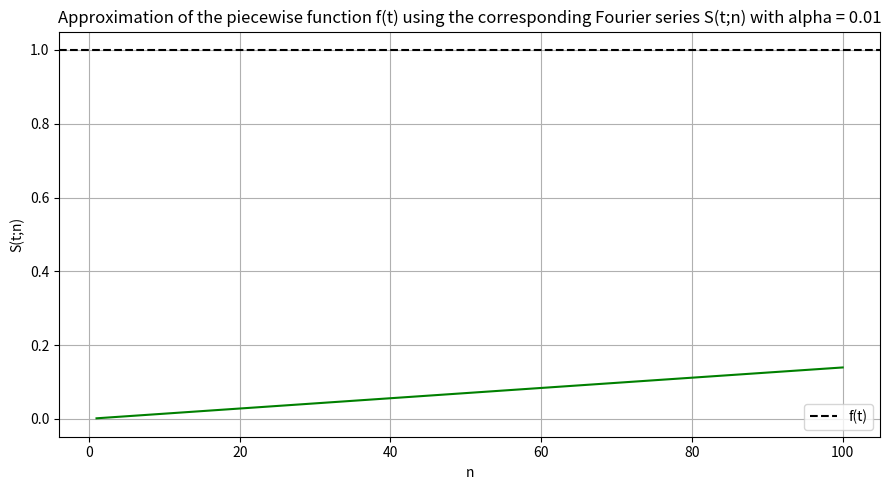
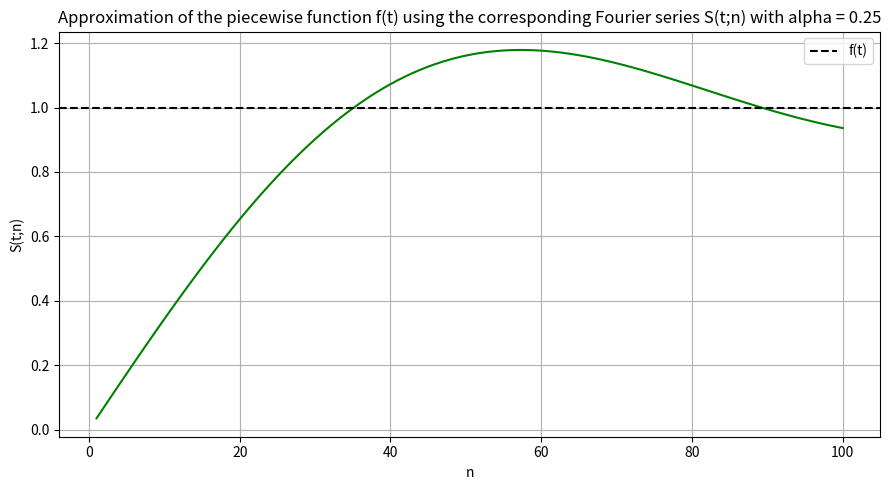
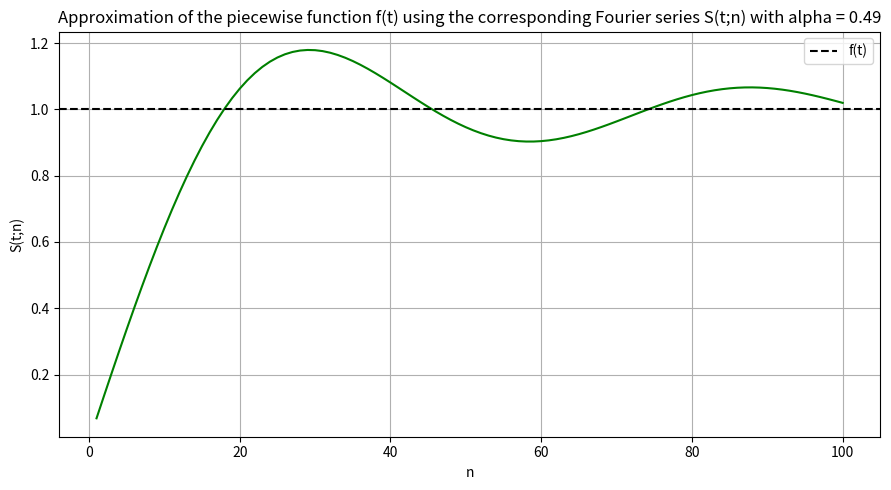

These figures' Python source, in order:
# -*- coding: utf-8 -*-
"""
Created on Fri Sep 24 19:56:32 2021
Calculate an approximation of the piecewise function f(t) by using the corresponding expression in Fourier series S(t;n).
       1 if 0 < t < T/2,
f(t) = 0 if t=T/2,        where T = 2*pi, t = alpha*T and alpha = 0.01, 0.25, 0.49 (NOTE: The values of alpha used are this ones because the Fourier series is only correct for 0 < t < T/2).
      -1 if T/2 < t < T,
More information of Fourier series in this website: https://en.wikipedia.org/wiki/Fourier_series
[redacted]
"""
import time
import matplotlib.pyplot as plt
import numpy as np
#main_program
start_time_program=time.process_time()#To calculate the program execution time
#Definition of variables, constants, functions and lists
T=2*np.pi
i=1#Summation index
n=100#Summation upper bound for the series, must be an integer
alpha_list=[0.01,0.25,0.49]
S_sum_list=[]
S_list001=[]
S_list025=[]
S_list049=[]
err_list=[]
n_list=np.arange(1,n+1)
def f(alpha):#Expressed in a simplified manner
    t=alpha*T
    if t<T/2:
        return 1
    if t==T/2:
        return 0
    if t>T/2:
        return -1
#Main process of the obtainment of the approximation of f(t) with the corresponding Fourier series
#alpha = 0.01
alpha=alpha_list[0]
while i<=n:
    S_sum=(1/(2*i-1))*np.sin(np.radians((2*(2*i-1)*np.pi*alpha)))
    S_sum_list.append(S_sum)
    S=(4/np.pi)*sum(S_sum_list)
    S_list001.append(S)
    i+=1
#alpha = 0.25
i=1
S_sum_list=[]
alpha=alpha_list[1]
while i<=n:
    S_sum=(1/(2*i-1))*np.sin(np.radians((2*(2*i-1)*np.pi*alpha)))
    S_sum_list.append(S_sum)
    S=(4/np.pi)*sum(S_sum_list)
    S_list025.append(S)
    i+=1
#alpha = 0.49
i=1
S_sum_list=[]
alpha=alpha_list[2]
while i<=n:
    S_sum=(1/(2*i-1))*np.sin(np.radians((2*(2*i-1)*np.pi*alpha)))
    S_sum_list.append(S_sum)
    S=(4/np.pi)*sum(S_sum_list)
    S_list049.append(S)
    i+=1
#Graphs
#S(t;n) vs n (alpha = 0.01)
plt.figure(figsize=(9,5))
plt.plot(n_list,S_list001,c='green')
plt.axhline(f(alpha_list[0]),color="black",linestyle="dashed",label="f(t)")
plt.title("Approximation of the piecewise function f(t) using the corresponding Fourier series S(t;n) with alpha = 0.01")
plt.ylabel("S(t;n)")
plt.xlabel("n")
plt.legend()
plt.grid()
plt.tight_layout()
plt.show()
#S(t;n) vs n (alpha = 0.25)
plt.figure(figsize=(9,5))
plt.plot(n_list,S_list025,c='green')
plt.axhline(f(alpha_list[1]),color="black",linestyle="dashed",label="f(t)")
plt.title("Approximation of the piecewise function f(t) using the corresponding Fourier series S(t;n) with alpha = 0.25")
plt.ylabel("S(t;n)")
plt.xlabel("n")
plt.legend()
plt.grid()
plt.tight_layout()
plt.show()
#S(t;n) vs n (alpha = 0.49)
plt.figure(figsize=(9,5))
plt.plot(n_list,S_list049,c='green')
plt.axhline(f(alpha_list[2]),color="black",linestyle="dashed",label="f(t)")
plt.title("Approximation of the piecewise function f(t) using the corresponding Fourier series S(t;n) with alpha = 0.49")
plt.ylabel("S(t;n)")
plt.xlabel("n")
plt.legend()
plt.grid()
plt.tight_layout()
plt.show()
print("Program execution time:",time.process_time()-start_time_program,"seconds.")